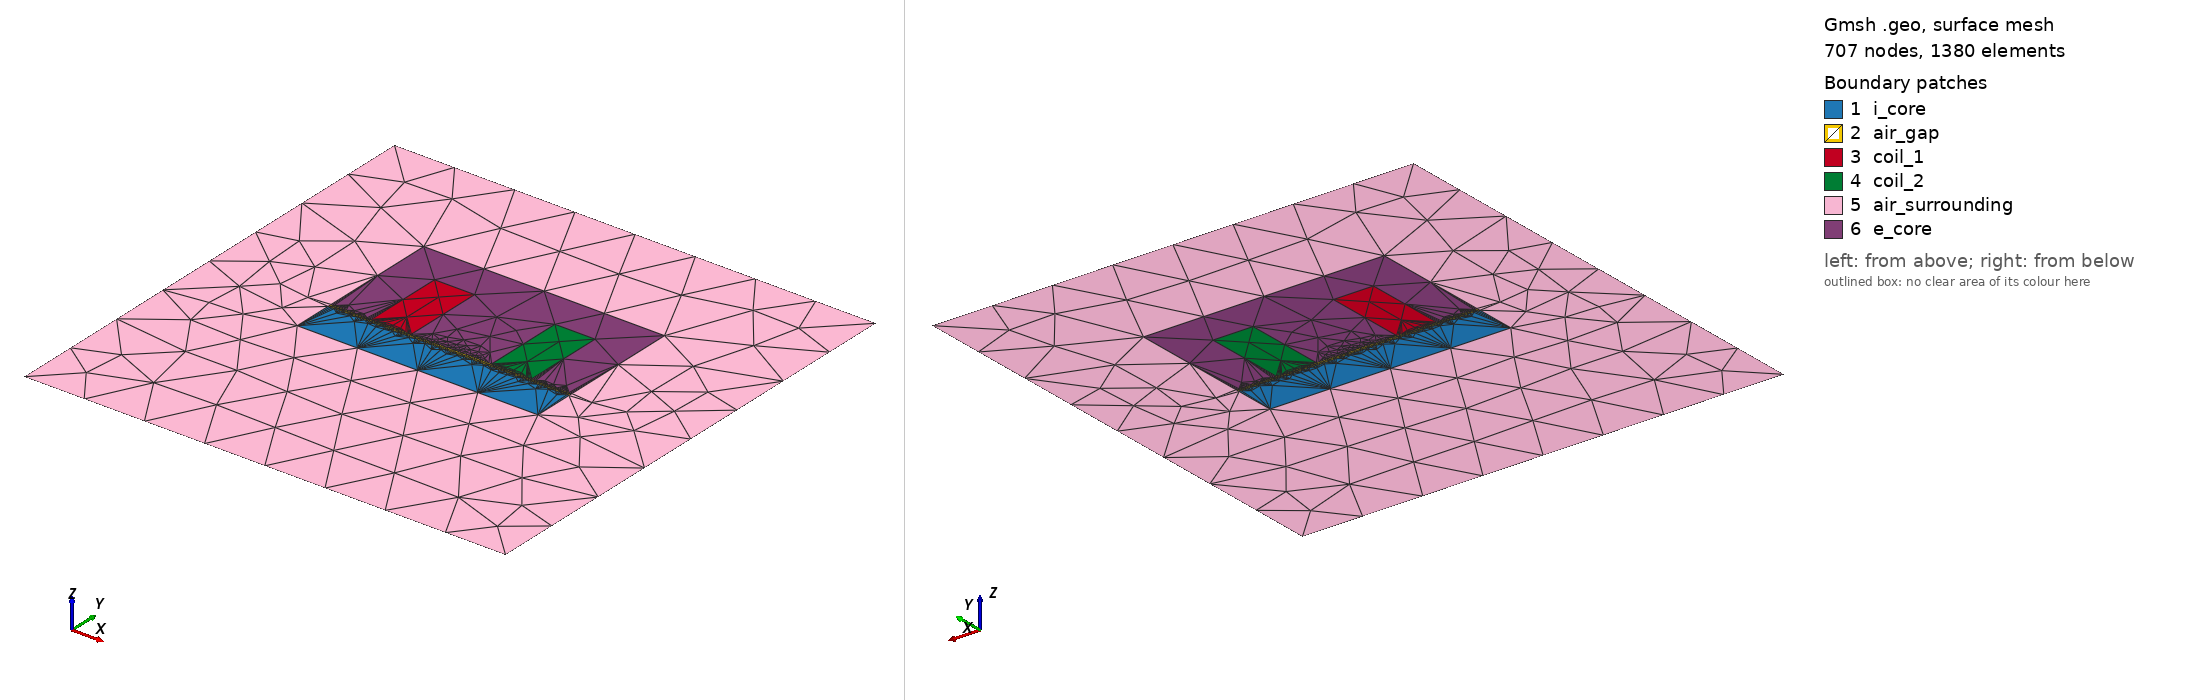

Gmsh geometry script, surface-meshed: 707 nodes, 1380 surface elements. Boundary patches (legend numbers): 1 i_core, 2 air_gap, 3 coil_1, 4 coil_2, 5 air_surrounding, 6 e_core. Left view from above one corner, right view from below the opposite corner. Legend entries are the model's physical surfaces. The drawing asked Gmsh for element sizes between 1% and 20% of the model's largest extent; the script's own settings can give other sizes.

=== EI_core.geo (drawn) ===
// Gmsh project created on Sat Apr 15 18:45:06 2023
//+

SetFactory("OpenCASCADE");

inch_to_mm = 25.4;
mm_to_m = 1e-3;

width_coil= 0.25*inch_to_mm*mm_to_m;
height_coil = 0.5*inch_to_mm*mm_to_m;
width_i_section = 1.5*inch_to_mm*mm_to_m;
height_i_section = 0.25*inch_to_mm*mm_to_m;
height_e_section = 0.75*inch_to_mm*mm_to_m;
height_airgap = 0.025*inch_to_mm*mm_to_m;

Rectangle(1) = {-width_i_section, -width_i_section, 0, 2*width_i_section, 2*width_i_section, 0};


Rectangle(2) = {-width_i_section/2.0, -height_i_section-height_airgap/2, 0, width_i_section, height_i_section, 0};
Rectangle(3) = {-width_i_section/2.0, -height_airgap/2, 0, width_i_section, height_airgap, 0};
Rectangle(4) = {-width_i_section/2.0, height_airgap/2, 0, width_i_section, height_e_section, 0};
Rectangle(5) = {-2*width_coil, height_airgap/2, 0, width_coil, height_airgap/2+height_coil, 0};
Rectangle(6) = {1*width_coil, height_airgap/2, 0, width_coil, height_airgap/2+height_coil, 0};

Coherence;


Physical Curve("a=0", 44) = {23, 25, 24, 22};
Physical Surface("e_core", 200) = {8};
Physical Surface("i_core", 201) = {2};
Physical Surface("coil_1", 202) = {5};
Physical Surface("coil_2", 203) = {6};
Physical Surface("air_surrounding", 204) = {7};
Physical Surface("air_gap", 205) = {3};
Physical Point("a=0", 44) = {25, 26, 24, 23};

Transfinite Curve {42, 17, 38, 21, 34} = 30 Using Progression 1;
Transfinite Curve {43} = 120 Using Progression 1;
